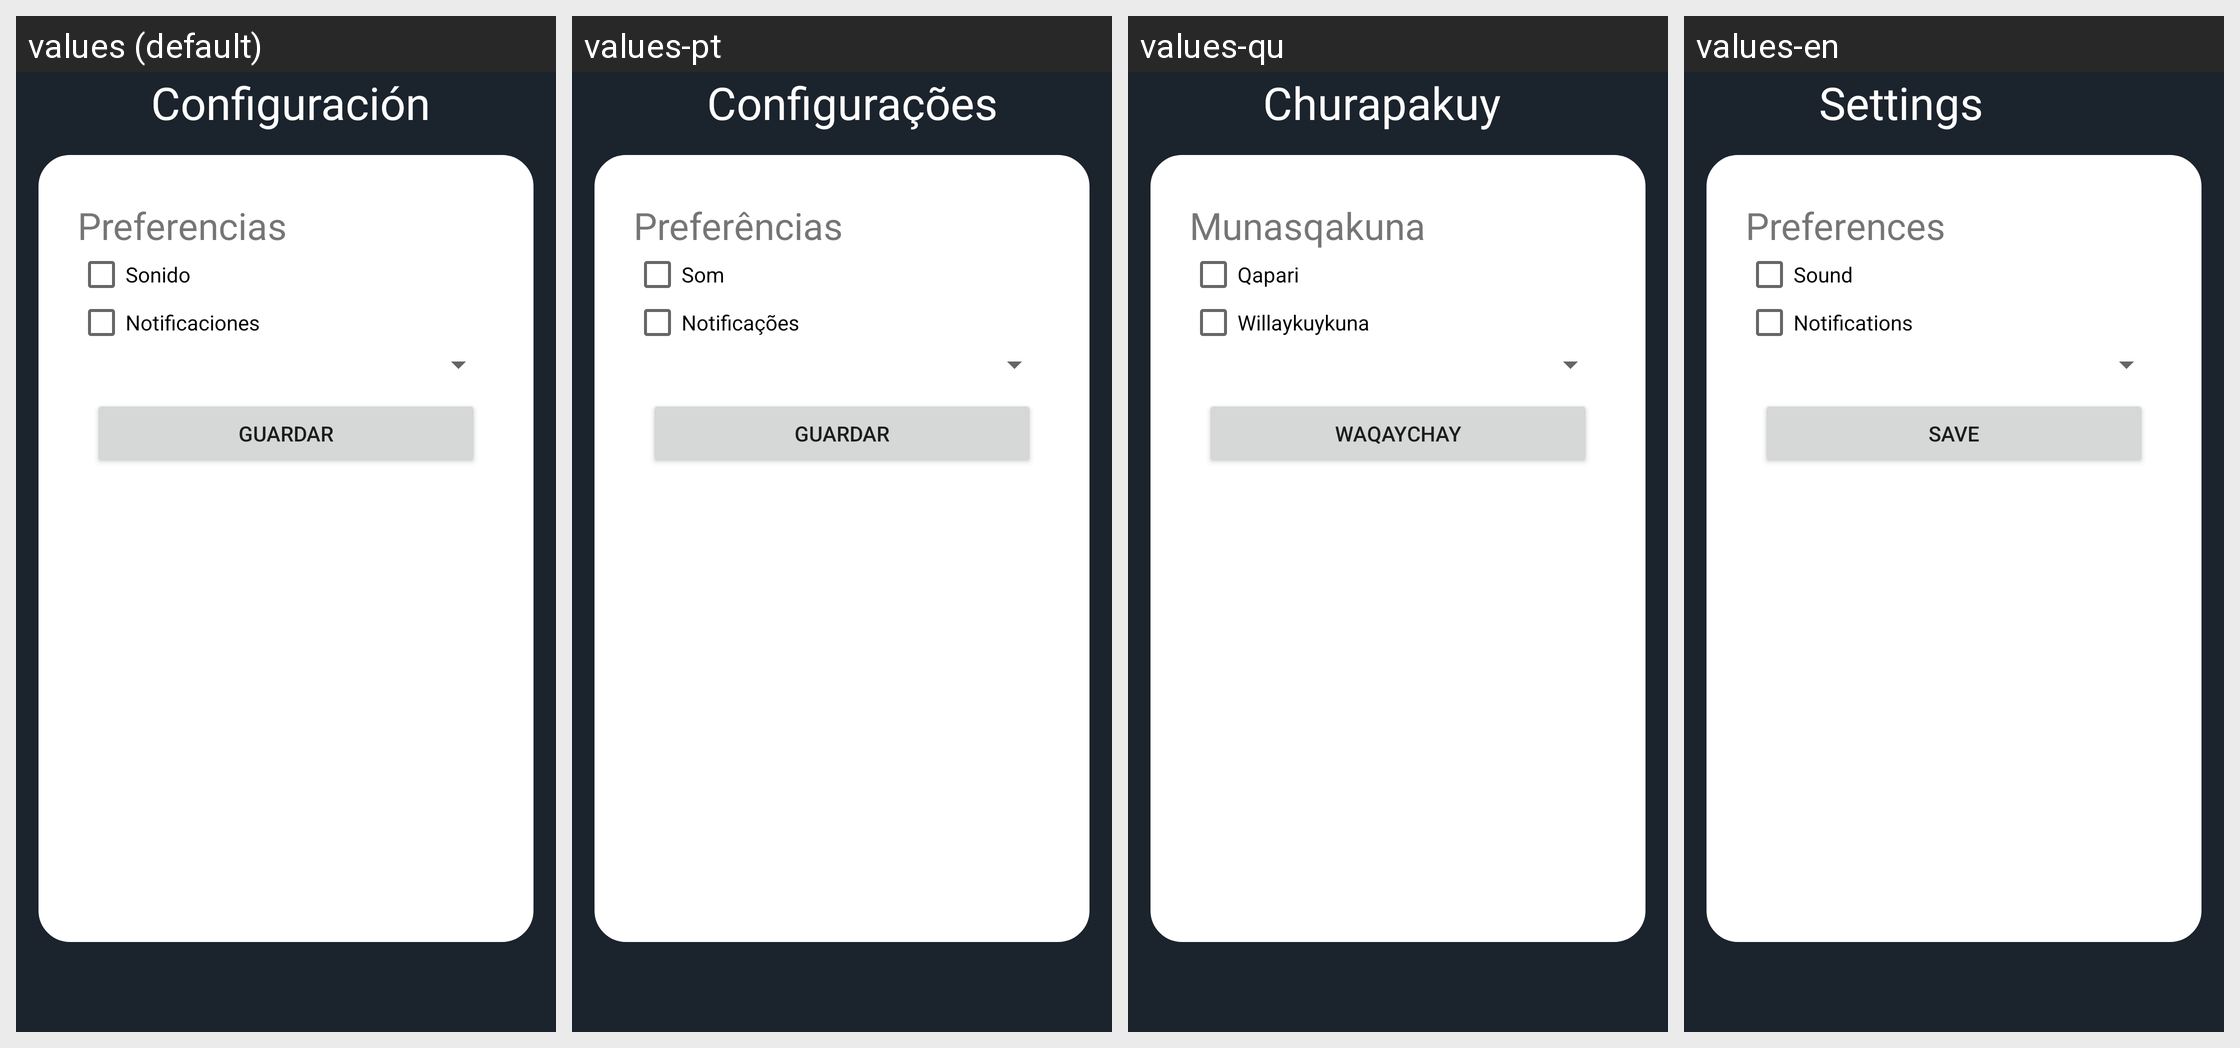

The same Android screen rendered under several of its app's locales, left to right. List the strings drawn on it with the default value and each locale's translation.
Android screen res/layout/fragment_config.xml rendered under 4 locales, left to right: values (default), values-pt, values-qu, values-en. Device: Nexus 5 (rendered at 1080×1920; each locale shown at half size, 540×960, under a caption strip naming it); theme Theme.ProyectoMeep.
Strings drawn on this screen, with the default value and each locale's value (text and hints the layout hard-codes, and strings that could not be matched under every locale, appear in the picture but are not listed):

lblConfig
  values: Configuración
  values-pt: Configurações
  values-qu: Churapakuy
  values-en: Settings

frgCfgPreferencias
  values: Preferencias
  values-pt: Preferências
  values-qu: Munasqakuna
  values-en: Preferences

frgCfgSonido
  values: Sonido
  values-pt: Som
  values-qu: Qapari
  values-en: Sound

frgCfgNotificaciones
  values: Notificaciones
  values-pt: Notificações
  values-qu: Willaykuykuna
  values-en: Notifications

frgCfgGuardar
  values: Guardar
  values-pt: Guardar
  values-qu: Waqaychay
  values-en: Save
